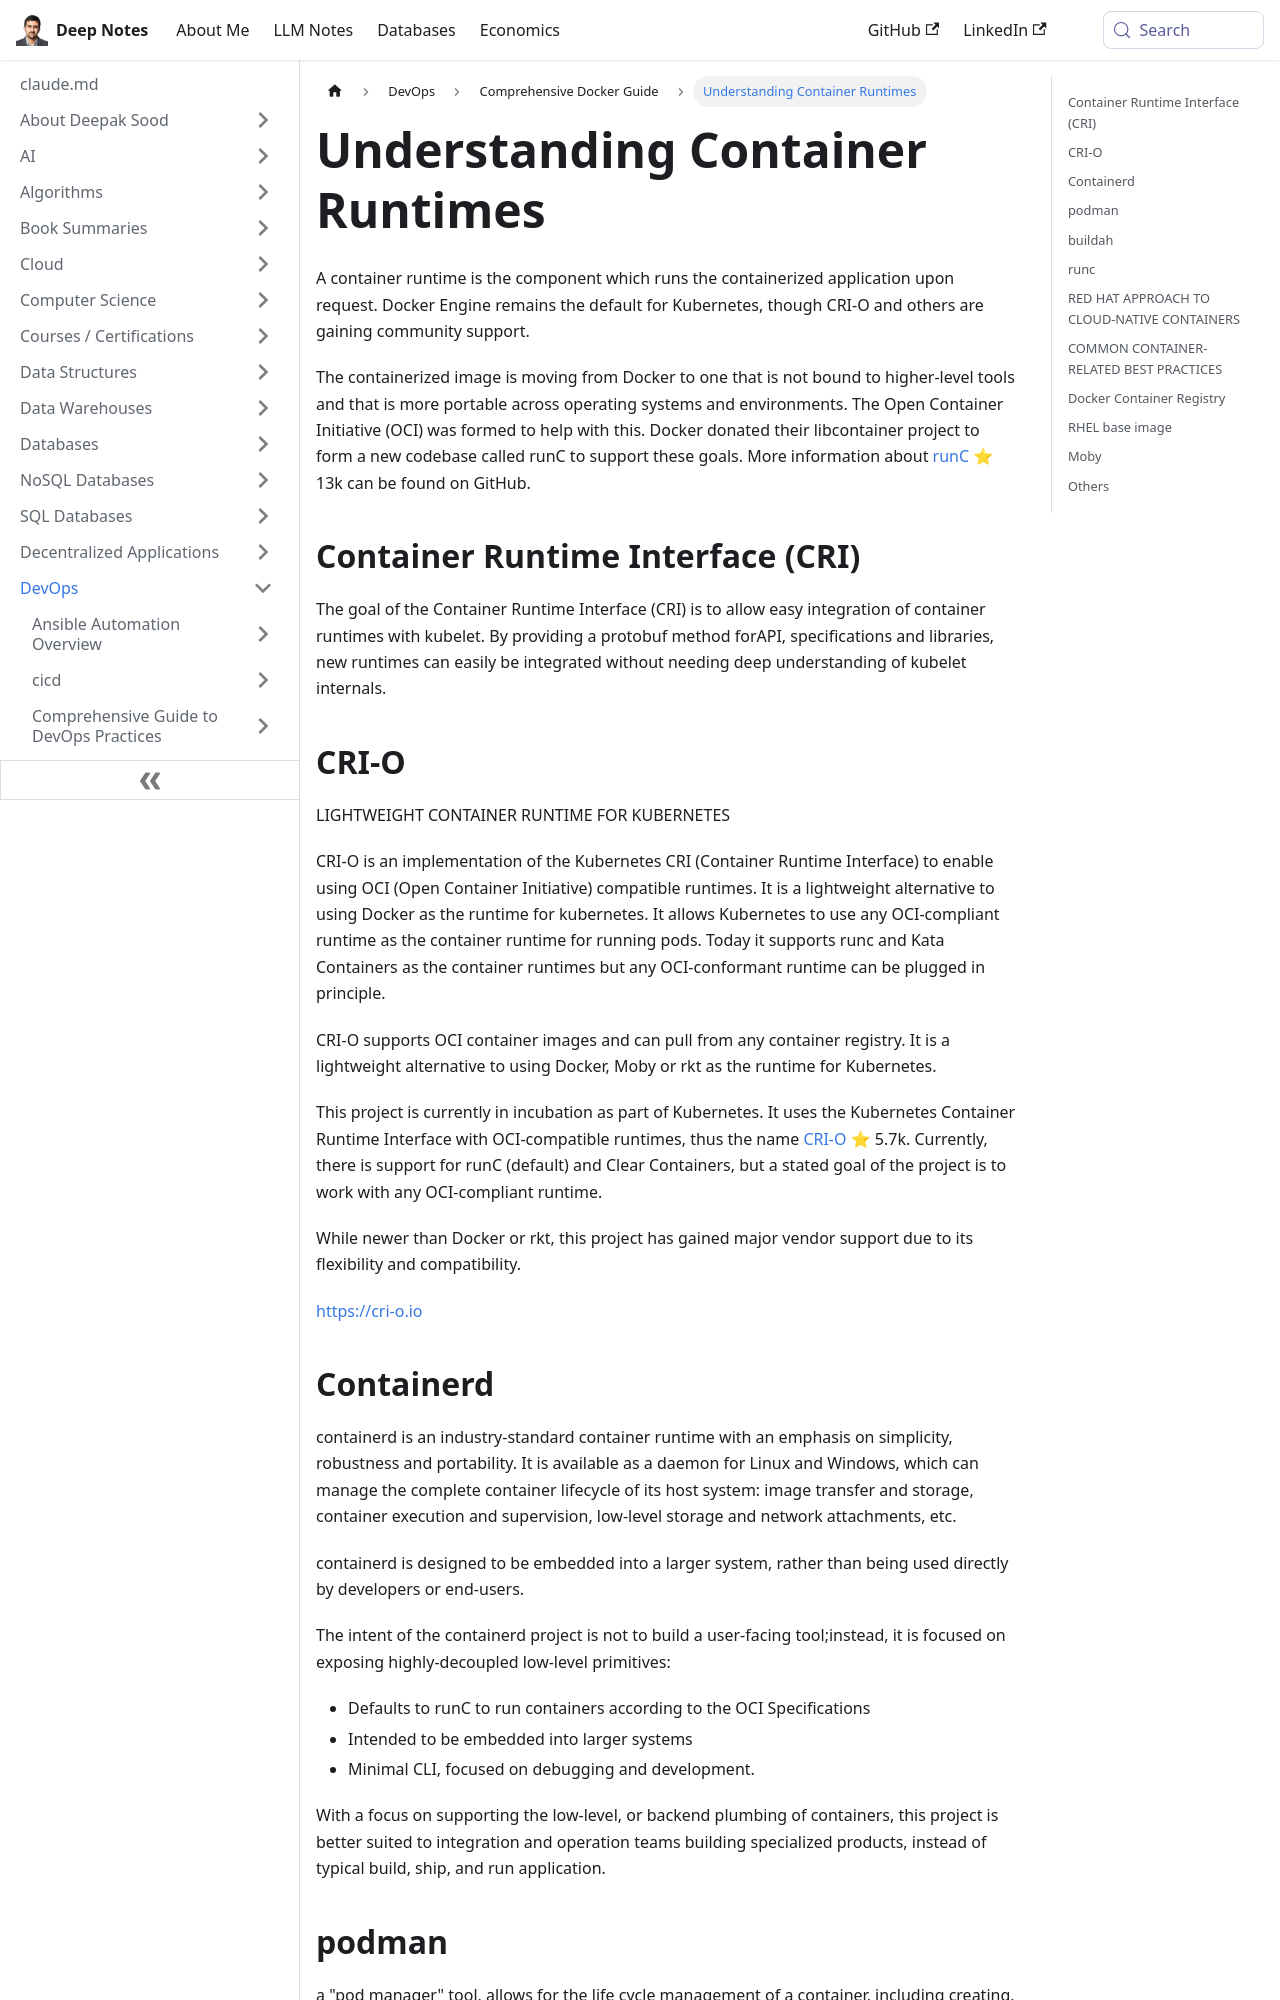

repository: deepaksood619/deepaksood619.github.io · page: devops/docker/containers/index.html · generator: docusaurus

---
slug: /devops/docker/containers
title: Understanding Container Runtimes
description: Explore container runtimes like Docker and CRI-O, their integration with Kubernetes, and the role of the Open Container Initiative.
created: 2023-03-05
updated: 2026-08-24
---
A container runtime is the component which runs the containerized application upon request. Docker Engine remains the default for Kubernetes, though CRI-O and others are gaining community support.

The containerized image is moving from Docker to one that is not bound to higher-level tools and that is more portable across operating systems and environments. The Open Container Initiative (OCI) was formed to help with this. Docker donated their libcontainer project to form a new codebase called runC to support these goals. More information about [runC](https://github.com/opencontainers/runc) ⭐ 13k can be found on GitHub.

## Container Runtime Interface (CRI)

The goal of the Container Runtime Interface (CRI) is to allow easy integration of container runtimes with kubelet. By providing a protobuf method forAPI, specifications and libraries, new runtimes can easily be integrated without needing deep understanding of kubelet internals.
